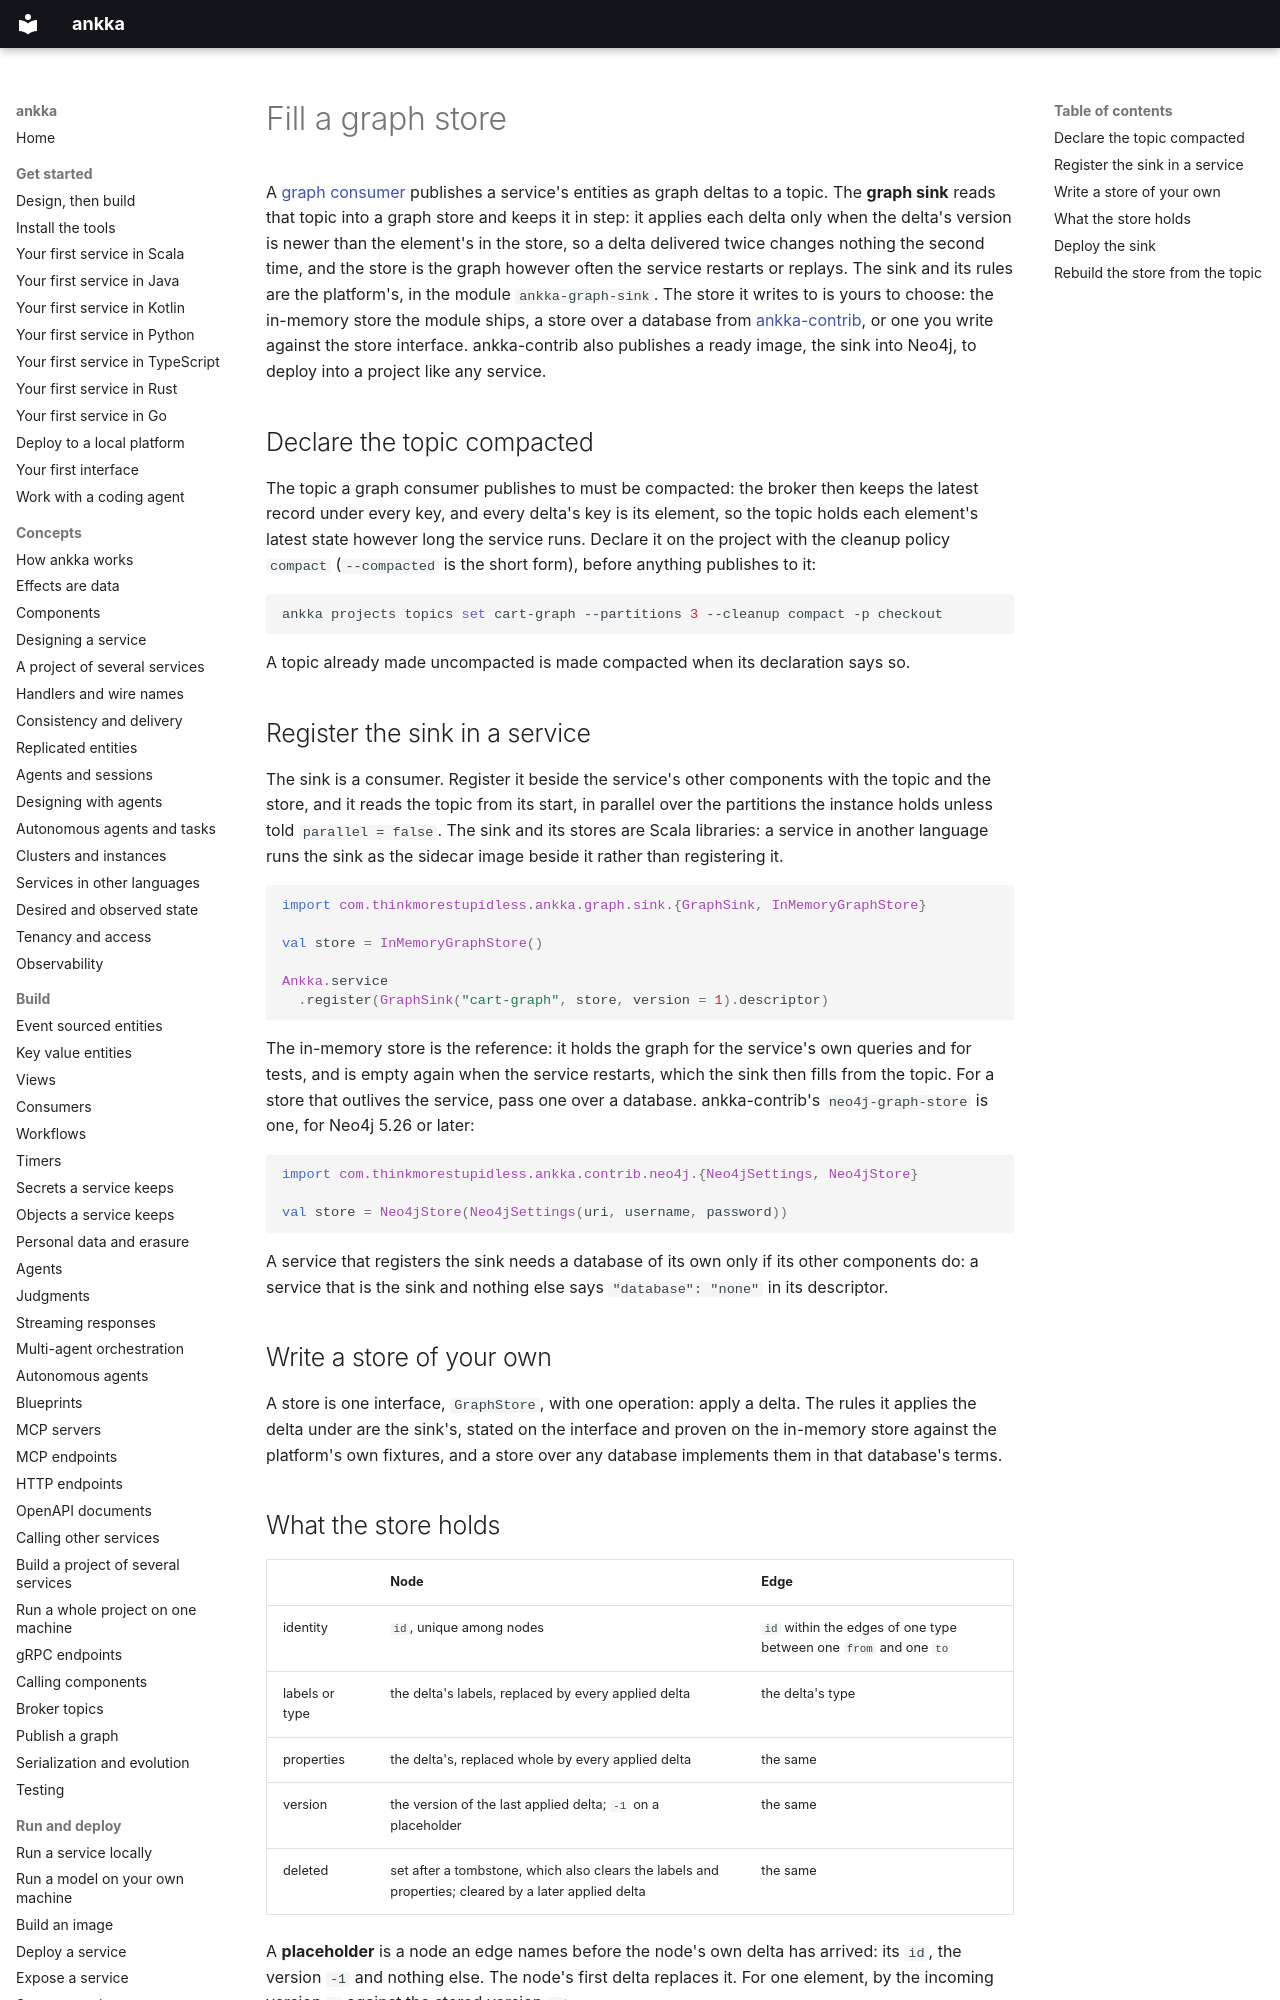

repository: thinkmorestupidless/ankka · page: deploy/graph-sink/index.html · generator: mkdocs

---
title: Fill a graph store
description: Register the graph sink in a service to keep a graph store in step with a delta topic, choose the store it writes to, or deploy a ready sink image from ankka-contrib; rebuild the store from the topic by raising the sink's version.
kind: guide
components: [consumer]
related: [build/graph.md, build/topics.md, deploy/deploy-a-service.md, platform/secrets.md]
---

# Fill a graph store

A [graph consumer](../build/graph.md) publishes a service's entities as graph deltas to a topic.
The **graph sink** reads that topic into a graph store and keeps it in step: it applies each delta
only when the delta's version is newer than the element's in the store, so a delta delivered twice
changes nothing the second time, and the store is the graph however often the service restarts or
replays. The sink and its rules are the platform's, in the module `ankka-graph-sink`. The store it
writes to is yours to choose: the in-memory store the module ships, a store over a database from
[ankka-contrib](https://github.com/thinkmorestupidless/ankka-contrib), or one you write against the
store interface. ankka-contrib also publishes a ready image, the sink into Neo4j, to deploy into a
project like any service.

## Declare the topic compacted

The topic a graph consumer publishes to must be compacted: the broker then keeps the latest record
under every key, and every delta's key is its element, so the topic holds each element's latest state
however long the service runs. Declare it on the project with the cleanup policy `compact`
(`--compacted` is the short form), before anything publishes to it:

```bash
ankka projects topics set cart-graph --partitions 3 --cleanup compact -p checkout
```

A topic already made uncompacted is made compacted when its declaration says so.

## Register the sink in a service

The sink is a consumer. Register it beside the service's other components with the topic and the
store, and it reads the topic from its start, in parallel over the partitions the instance holds
unless told `parallel = false`. The sink and its stores are Scala libraries: a service in another
language runs the sink as the sidecar image beside it rather than registering it.

<!-- languages: scala; the sink and its stores are Scala libraries, registered in a Scala service or run as the sidecar image -->
```scala
import com.thinkmorestupidless.ankka.graph.sink.{GraphSink, InMemoryGraphStore}

val store = InMemoryGraphStore()

Ankka.service
  .register(GraphSink("cart-graph", store, version = 1).descriptor)
```

The in-memory store is the reference: it holds the graph for the service's own queries and for
tests, and is empty again when the service restarts, which the sink then fills from the topic. For
a store that outlives the service, pass one over a database. ankka-contrib's `neo4j-graph-store`
is one, for Neo4j 5.26 or later:

<!-- languages: scala; the stores are Scala libraries, handed to the sink by the Scala service or the sidecar image that registers it -->
```scala
import com.thinkmorestupidless.ankka.contrib.neo4j.{Neo4jSettings, Neo4jStore}

val store = Neo4jStore(Neo4jSettings(uri, username, password))
```

A service that registers the sink needs a database of its own only if its other components do: a
service that is the sink and nothing else says `"database": "none"` in its descriptor.

## Write a store of your own

A store is one interface, `GraphStore`, with one operation: apply a delta. The rules it applies the
delta under are the sink's, stated on the interface and proven on the in-memory store against the
platform's own fixtures, and a store over any database implements them in that database's terms.
